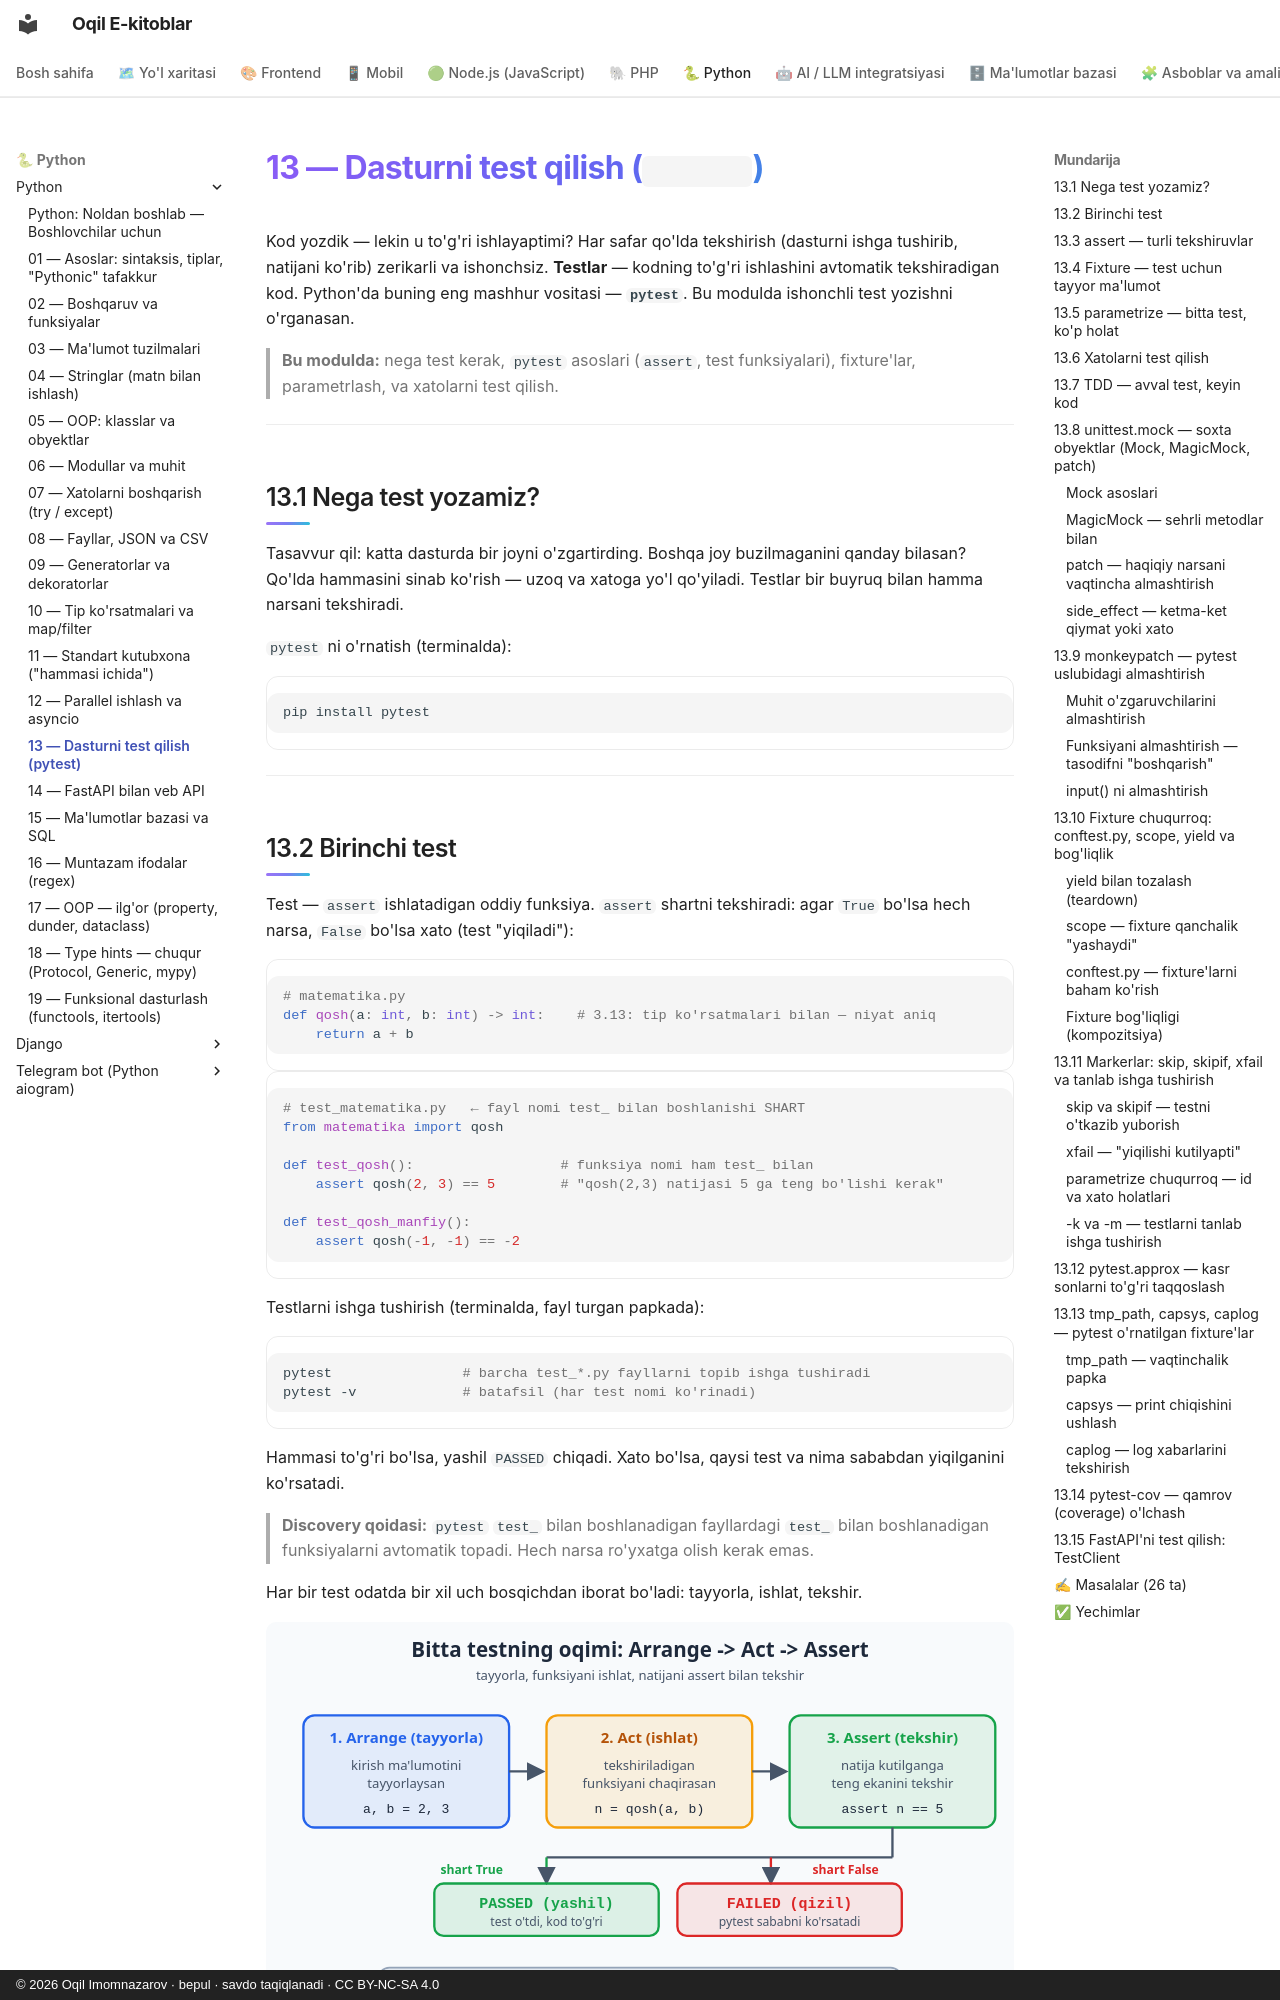

repository: iOqil/e-book · page: python/13-testlash/index.html · generator: mkdocs · copyright: © 2026 Oqil Imomnazarov · bepul · savdo taqiqlanadi · CC BY-NC-SA 4.0

# 13 — Dasturni test qilish (`pytest`)

Kod yozdik — lekin u to'g'ri ishlayaptimi? Har safar qo'lda tekshirish (dasturni ishga tushirib, natijani ko'rib) zerikarli va ishonchsiz. **Testlar** — kodning to'g'ri ishlashini avtomatik tekshiradigan kod. Python'da buning eng mashhur vositasi — **`pytest`**. Bu modulda ishonchli test yozishni o'rganasan.

> **Bu modulda:** nega test kerak, `pytest` asoslari (`assert`, test funksiyalari), fixture'lar, parametrlash, va xatolarni test qilish.

---

## 13.1 Nega test yozamiz?

Tasavvur qil: katta dasturda bir joyni o'zgartirding. Boshqa joy buzilmaganini qanday bilasan? Qo'lda hammasini sinab ko'rish — uzoq va xatoga yo'l qo'yiladi. Testlar bir buyruq bilan hamma narsani tekshiradi.

`pytest` ni o'rnatish (terminalda):

```bash
pip install pytest
```

---

## 13.2 Birinchi test

Test — `assert` ishlatadigan oddiy funksiya. `assert` shartni tekshiradi: agar `True` bo'lsa hech narsa, `False` bo'lsa xato (test "yiqiladi"):

```python
# matematika.py
def qosh(a: int, b: int) -> int:    # 3.13: tip ko'rsatmalari bilan — niyat aniq
    return a + b
```

```python
# test_matematika.py   ← fayl nomi test_ bilan boshlanishi SHART
from matematika import qosh

def test_qosh():                  # funksiya nomi ham test_ bilan
    assert qosh(2, 3) == 5        # "qosh(2,3) natijasi 5 ga teng bo'lishi kerak"

def test_qosh_manfiy():
    assert qosh(-1, -1) == -2
```

Testlarni ishga tushirish (terminalda, fayl turgan papkada):

```bash
pytest                # barcha test_*.py fayllarni topib ishga tushiradi
pytest -v             # batafsil (har test nomi ko'rinadi)
```

Hammasi to'g'ri bo'lsa, yashil `PASSED` chiqadi. Xato bo'lsa, qaysi test va nima sababdan yiqilganini ko'rsatadi.

> **Discovery qoidasi:** `pytest` `test_` bilan boshlanadigan fayllardagi `test_` bilan boshlanadigan funksiyalarni avtomatik topadi. Hech narsa ro'yxatga olish kerak emas.

Har bir test odatda bir xil uch bosqichdan iborat bo'ladi: tayyorla, ishlat, tekshir.

![Test oqimi: Arrange - Act - Assert va PASSED/FAILED natija](rasmlar/py13-test-oqimi-aaa.svg)

---

## 13.3 `assert` — turli tekshiruvlar

```python
def test_misollar():
    assert 2 + 2 == 4
    assert "salom" in "salom dunyo"      # ichida bormi
    assert len([1, 2, 3]) == 3
    assert [1, 2] == [1, 2]              # ro'yxatlar teng
    natija = None
    assert natija is None
    assert 5 > 3
```

`pytest` aqlli — test yiqilsa, nima kutilgani va nima chiqqanini ko'rsatadi:

```python
def test_xato():
    assert qosh(2, 2) == 5
# pytest chiqaradi:
#   assert 4 == 5
```

---
